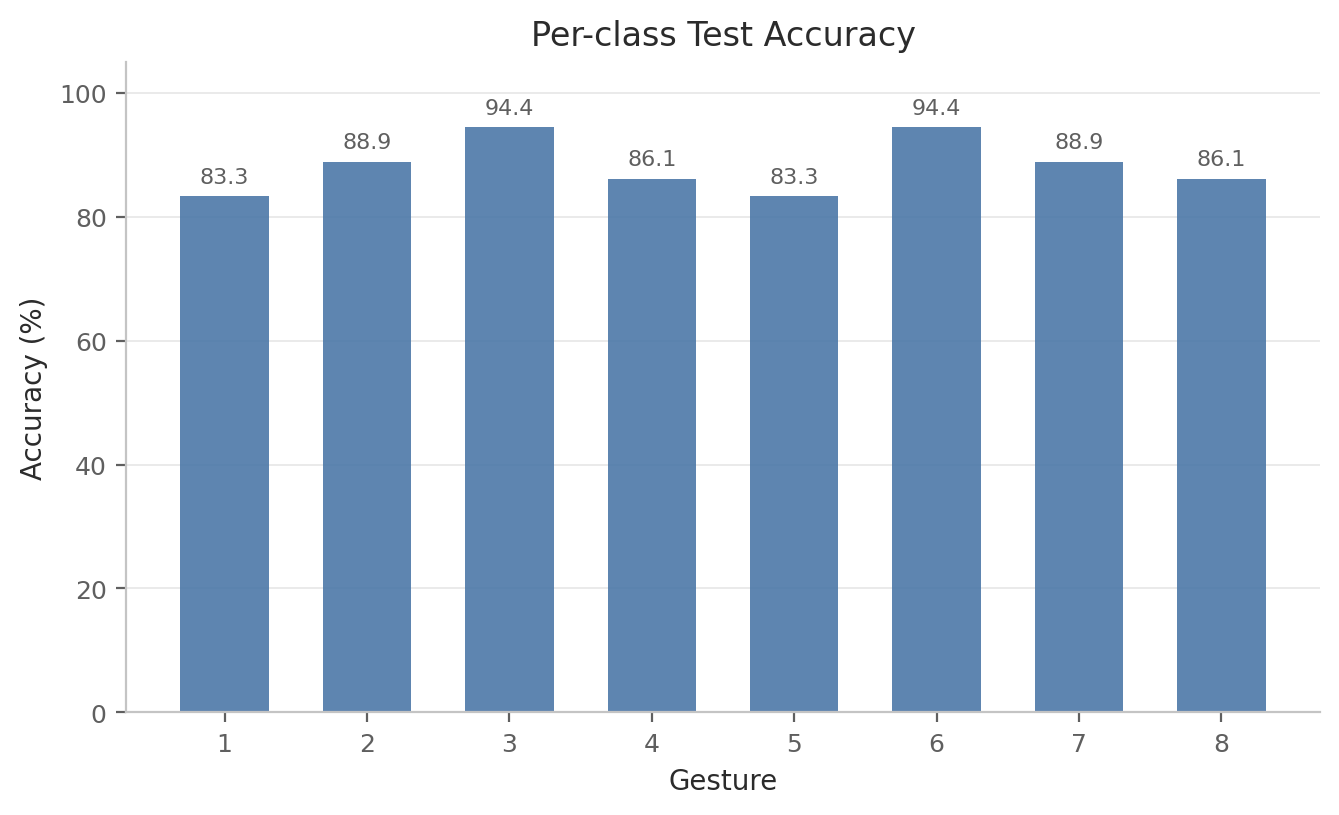

Source data for this figure (header and first rows):
label, gesture_id, accuracy, precision, recall, f1, support
0, 1, 0.8333, 0.9091, 0.8333, 0.8696, 36
1, 2, 0.8889, 0.9412, 0.8889, 0.9143, 36
2, 3, 0.9444, 0.8947, 0.9444, 0.9189, 36
3, 4, 0.8611, 0.775, 0.8611, 0.8158, 36
4, 5, 0.8333, 0.8824, 0.8333, 0.8571, 36
5, 6, 0.9444, 0.8718, 0.9444, 0.9067, 36
6, 7, 0.8889, 0.9143, 0.8889, 0.9014, 36
7, 8, 0.8611, 0.8857, 0.8611, 0.8732, 36
